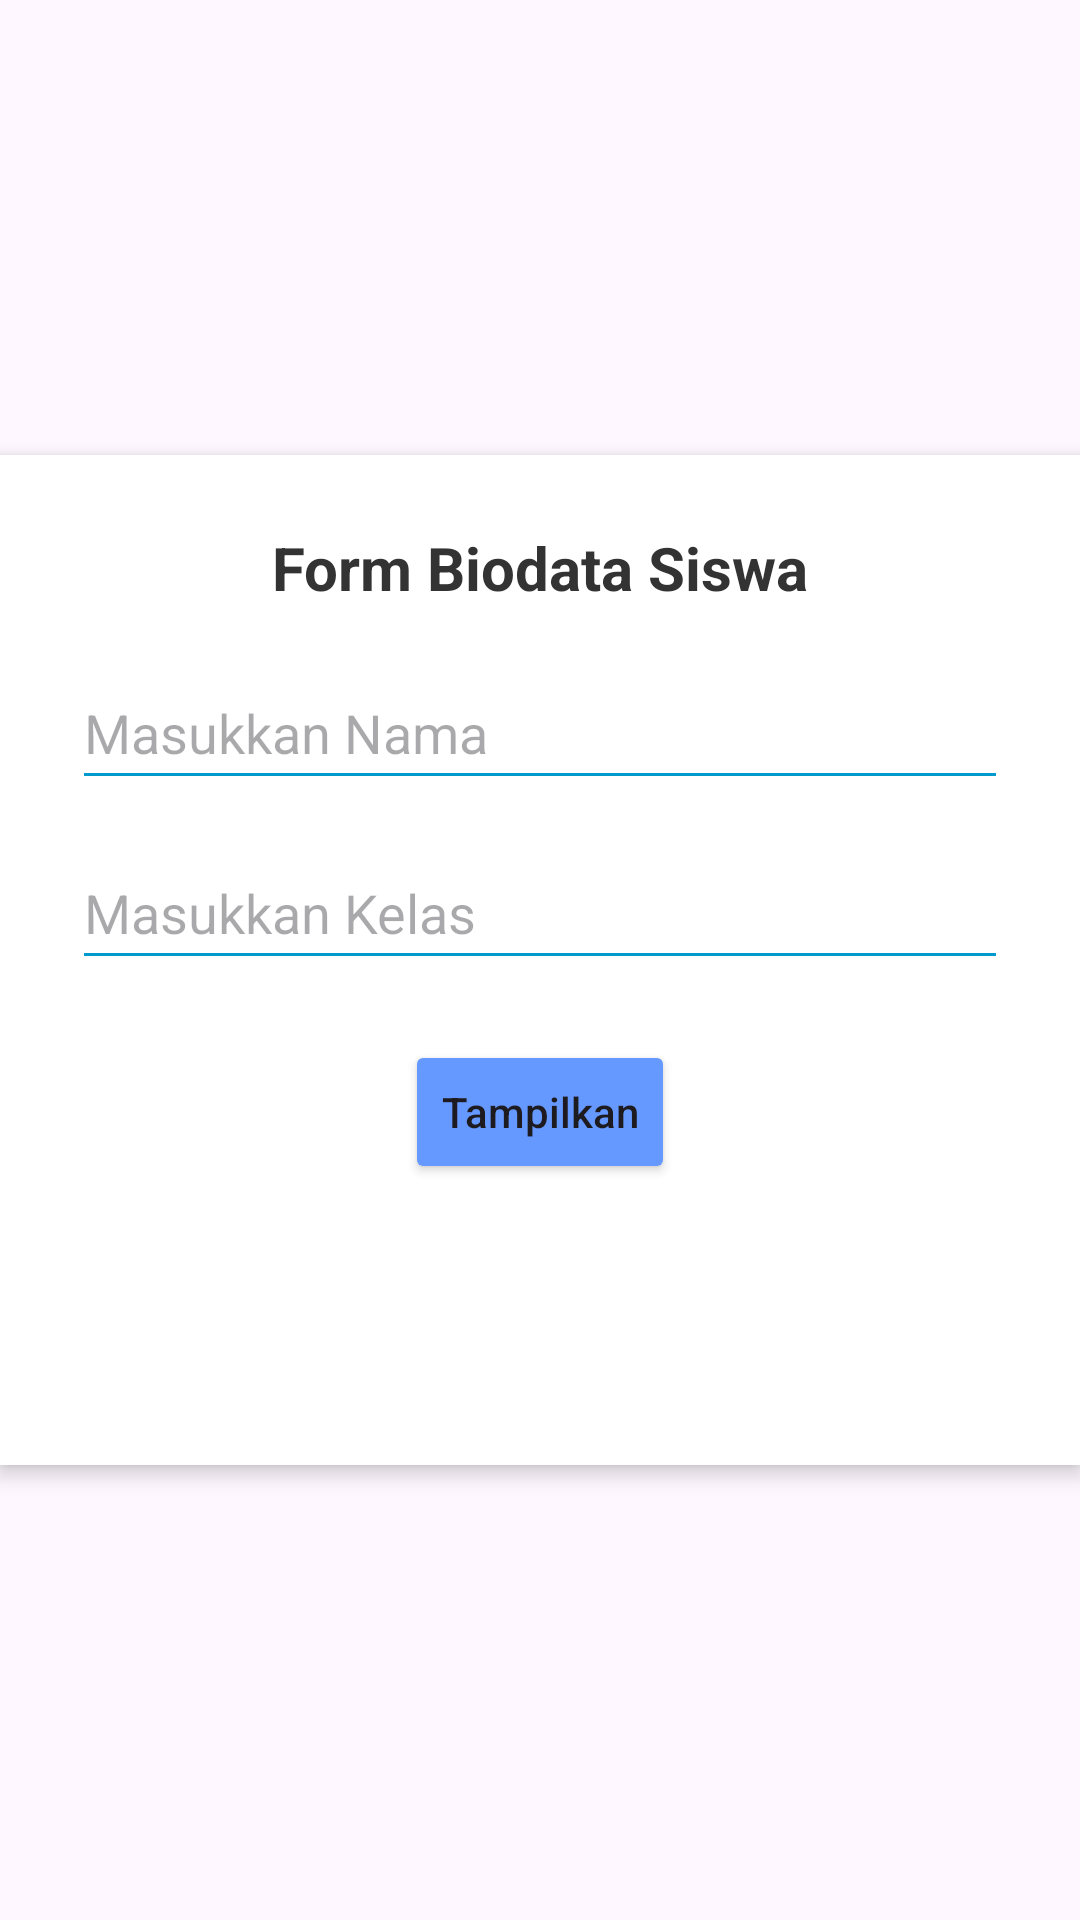

Write the Android layout XML for this screen, with the resource values it uses.
<!-- AndroidManifest.xml: application theme Theme.App2colag -->
<!-- res/layout/activity_main.xml -->
<?xml version="1.0" encoding="utf-8"?>
<androidx.constraintlayout.widget.ConstraintLayout xmlns:android="http://schemas.android.com/apk/res/android"
    xmlns:app="http://schemas.android.com/apk/res-auto"
    xmlns:tools="http://schemas.android.com/tools"
    android:id="@+id/main"
    android:layout_width="match_parent"
    android:layout_height="match_parent"
    tools:context=".MainActivity">

    <LinearLayout
        android:id="@+id/contentLayout"
        android:layout_width="0dp"
        android:layout_height="wrap_content"
        android:orientation="vertical"
        android:padding="24dp"
        android:background="@android:color/white"
        android:elevation="4dp"
        app:layout_constraintBottom_toBottomOf="parent"
        app:layout_constraintEnd_toEndOf="parent"
        app:layout_constraintStart_toStartOf="parent"
        app:layout_constraintTop_toTopOf="parent" >

    <TextView
        android:id="@+id/Title"
        android:layout_width="match_parent"
        android:layout_height="wrap_content"
        android:text="Form Biodata Siswa"
        android:textAlignment="center"
        android:textSize="20sp"
        android:textStyle="bold"
        android:textColor="#333"
        android:layout_marginBottom="16dp"/>

        <EditText
            android:id="@+id/Nama"
            android:layout_width="match_parent"
            android:layout_height="48dp"
            android:hint="Masukkan Nama"
            android:inputType="textPersonName"
            android:layout_marginBottom="12dp"
            android:backgroundTint="#0099CC" />

        <EditText
            android:id="@+id/Kelas"
            android:layout_width="match_parent"
            android:layout_height="48dp"
            android:hint="Masukkan Kelas"
            android:inputType="text"
            android:layout_marginBottom="20dp"
            android:backgroundTint="#0099CC" />

        <Button
            android:id="@+id/btnTampilkan"
            android:layout_width="wrap_content"
            android:layout_height="wrap_content"
            android:text="Tampilkan"
            android:textAllCaps="false"
            android:backgroundTint="#6699FF"
            android:layout_gravity="center"
            android:layout_marginBottom="24dp"/>

        <TextView
            android:id="@+id/Hasil"
            android:layout_width="match_parent"
            android:layout_height="wrap_content"
            android:text=""
            android:textSize="16sp"
            android:textColor="#333"
            android:padding="12dp"
            android:background="#ΕΘΕΘΕΘ"/>
    </LinearLayout>
</androidx.constraintlayout.widget.ConstraintLayout>
<!-- resources referenced by this layout -->
<resources>
  <style name="Theme.App2colag" parent="Base.Theme.App2colag" />
  <style name="Base.Theme.App2colag" parent="Theme.Material3.DayNight.NoActionBar">
          
          
      </style>
</resources>
